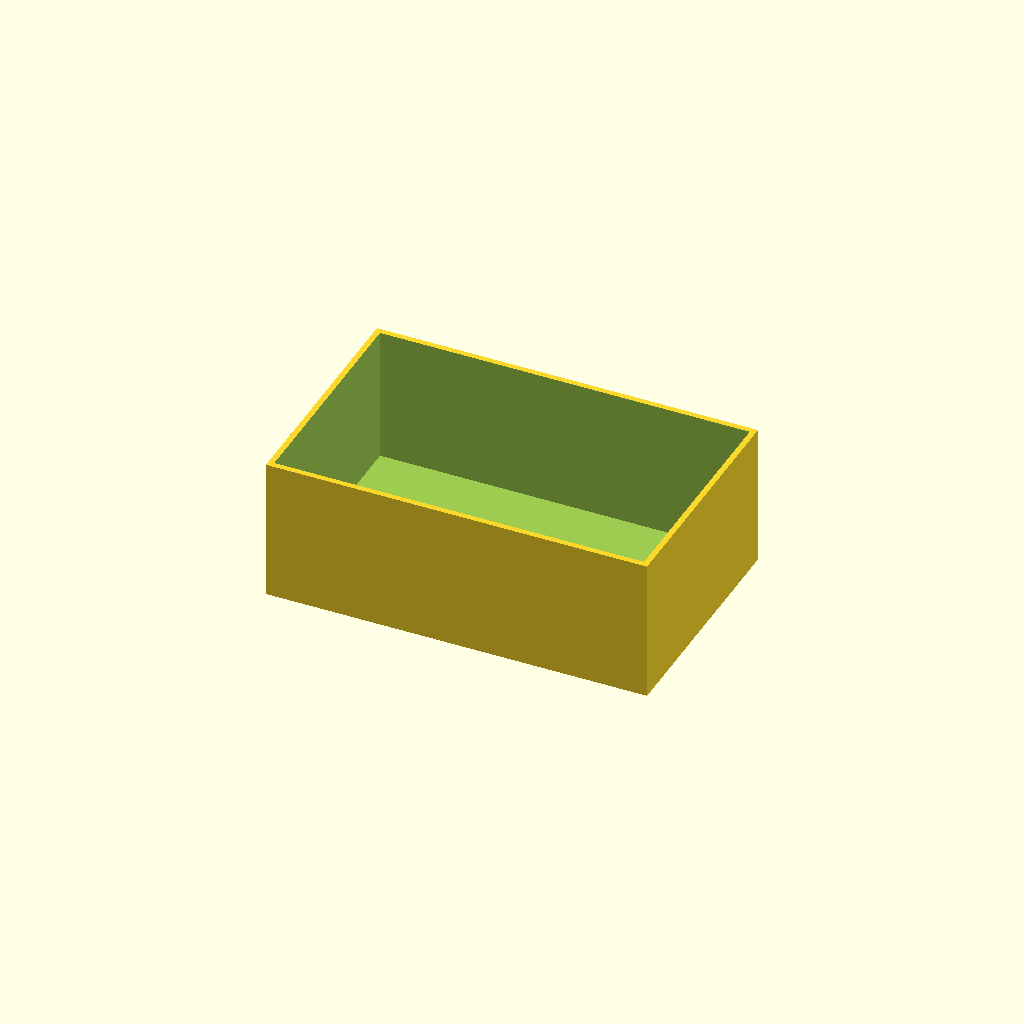
Cell 1: the model at its default parameters.
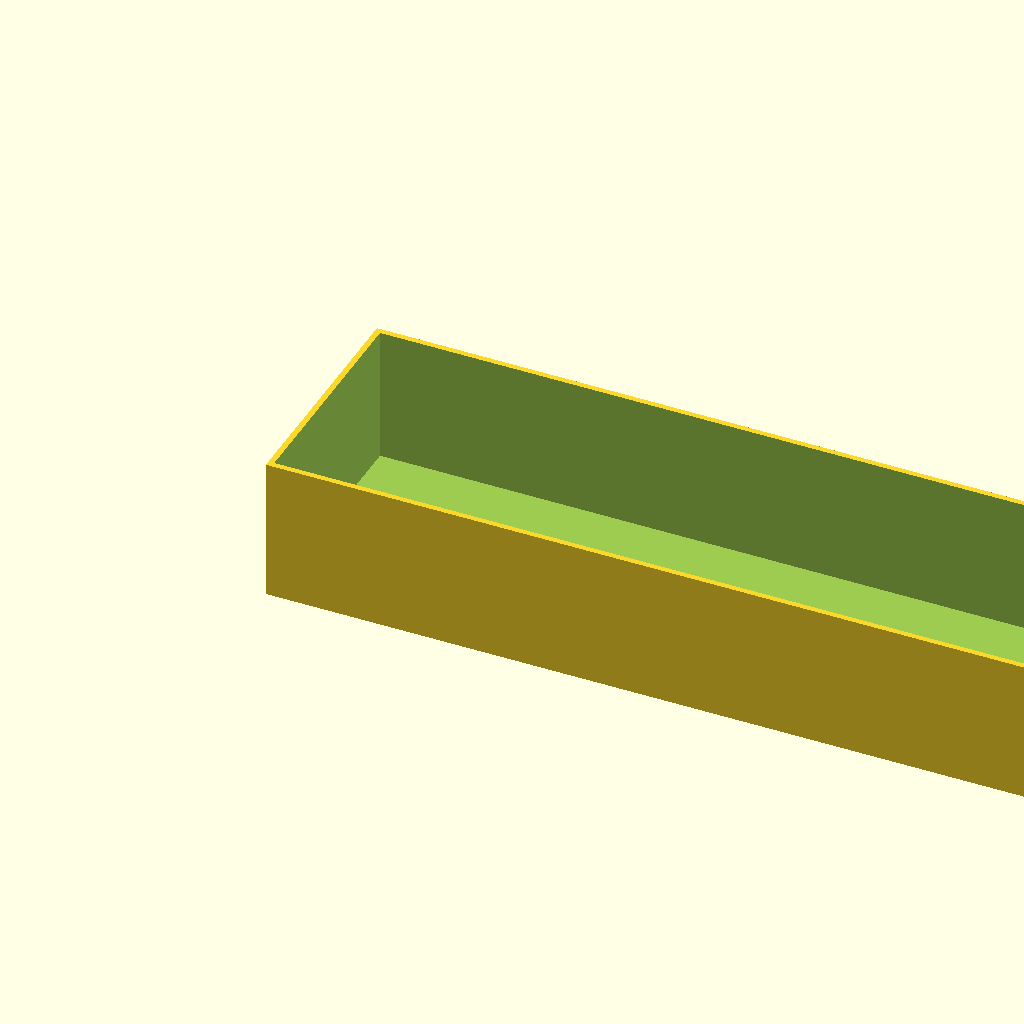
Cell 2 — box_l set to 160, the other parameters unchanged.
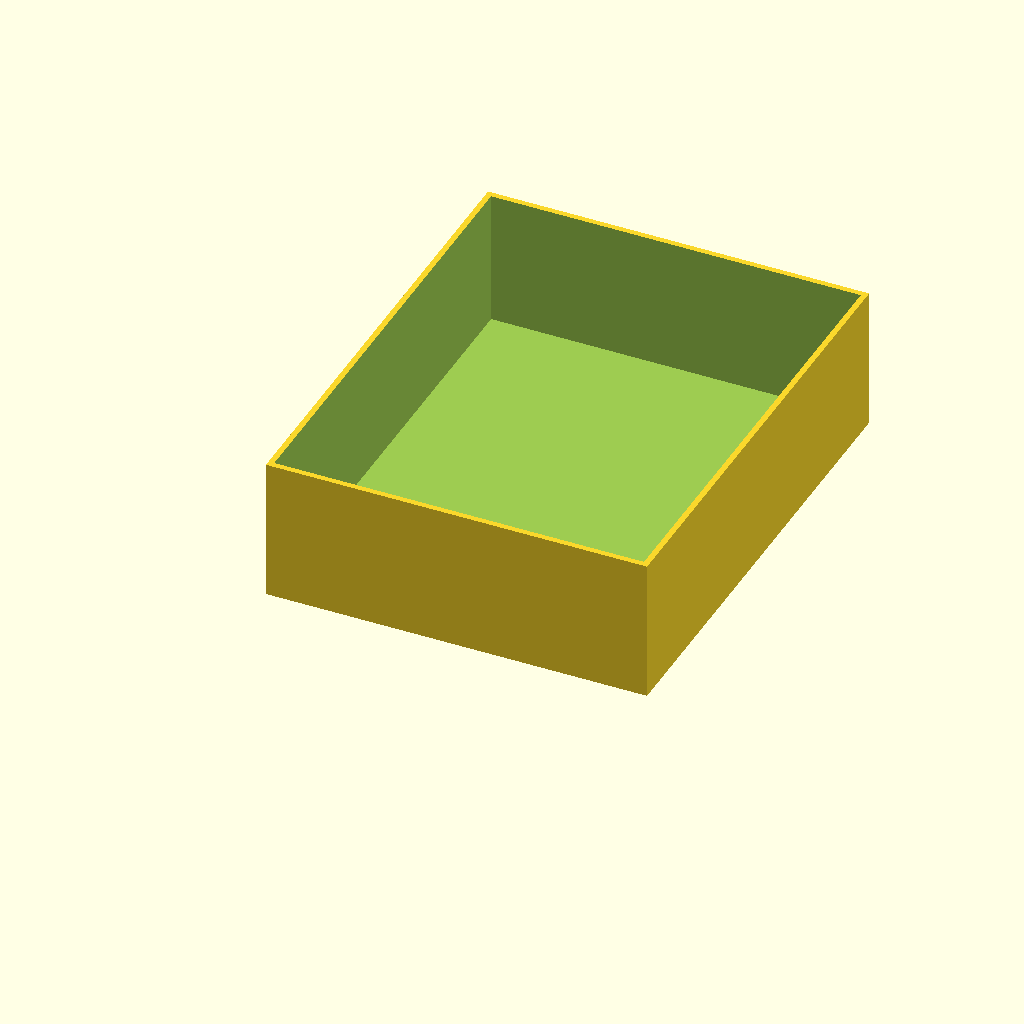
Cell 3: the same model with box_w = 100.
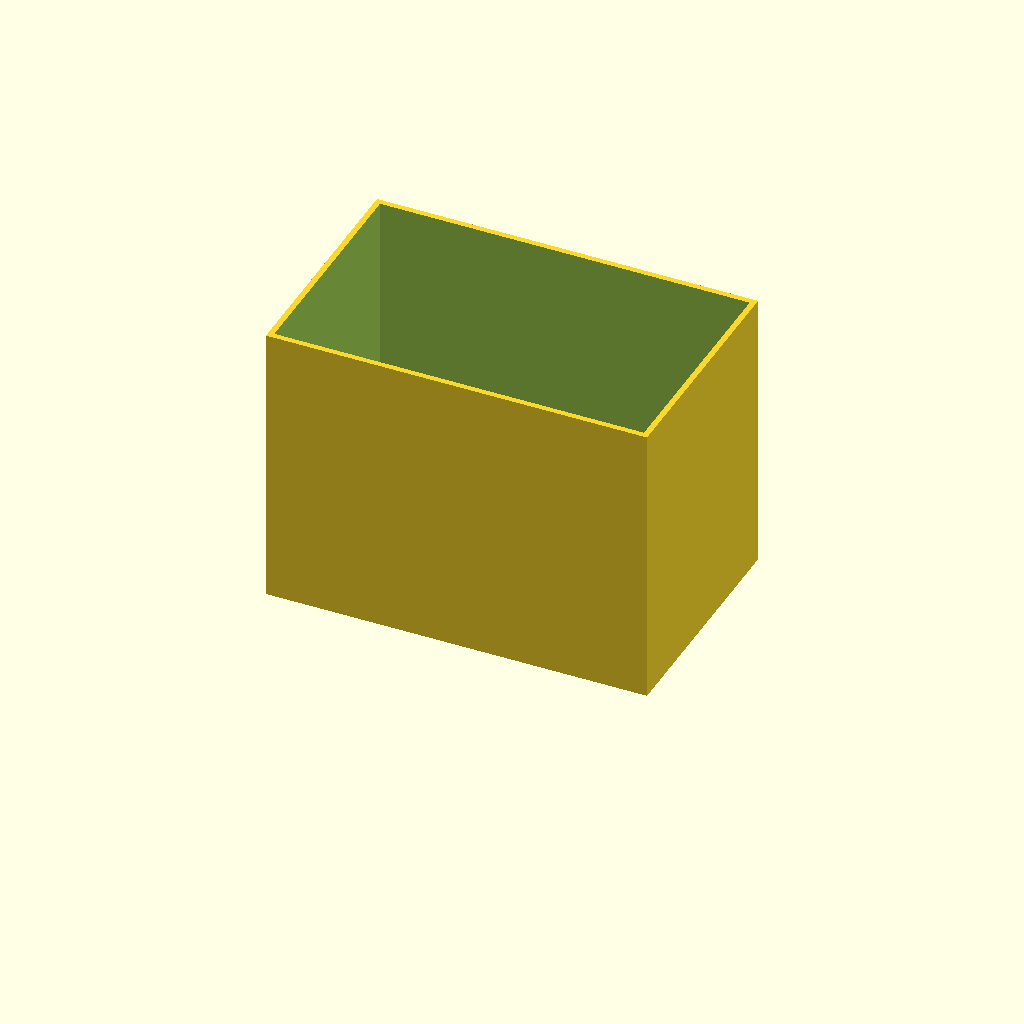
Cell 4: the same model with box_h = 60.
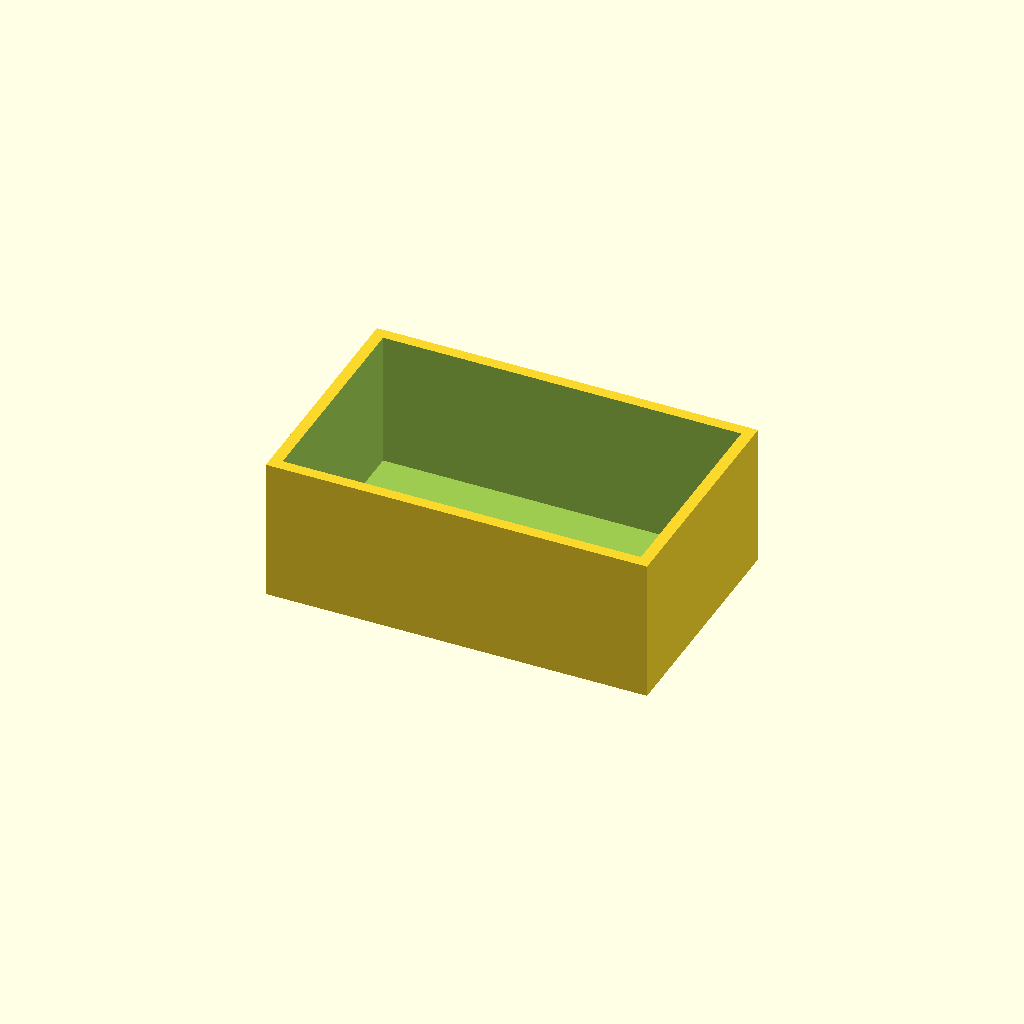
Cell 5: the same model with wall = 2.4.
One fixed orthographic camera (rotation 55°, 0°, 25°; colour scheme Cornfield) for every cell.
OpenSCAD source file optional_data/data/scale1/thinwalls/part_0171.scad:
$fn = 32;

// ----------------------------------------------------------------------
// Open box: 1.2 mm walls
// ----------------------------------------------------------------------

// --- parameters (mm) ---
box_l = 80;               // outer length, X
box_w = 50;               // outer width, Y
box_h = 30;               // outer height, Z
wall = 1.2;               // wall thickness
floor = 1.5;              // floor thickness

difference() {
  cube([box_l, box_w, box_h]);
  translate([wall, wall, floor])
    cube([box_l - 2 * wall, box_w - 2 * wall, box_h]);
}
Parameter table extracted from the source (name, type, default, range or options):
box_l: number, default 80
box_w: number, default 50
box_h: number, default 30
wall: number, default 1.2
floor: number, default 1.5
